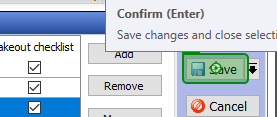
Task: Robotic Enterprise Framework
Workflow: Dynamic_Modifier_Tab

Step 1: click on 'cmdMainButton' (aemshell.exe)

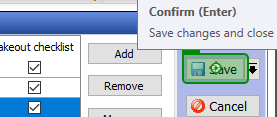
Step 2: Button 'Save' on 'cmdMainButton' (aemshell.exe)

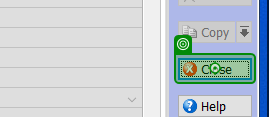
Step 3: click on 'buttonClose' (aemshell.exe)

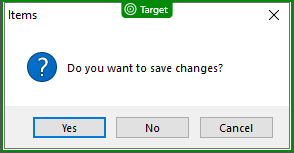
Step 4: check 'Items'

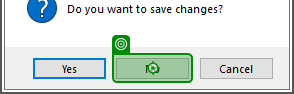
Step 5: click on 'No' in window 'Items' (aemshell.exe)
